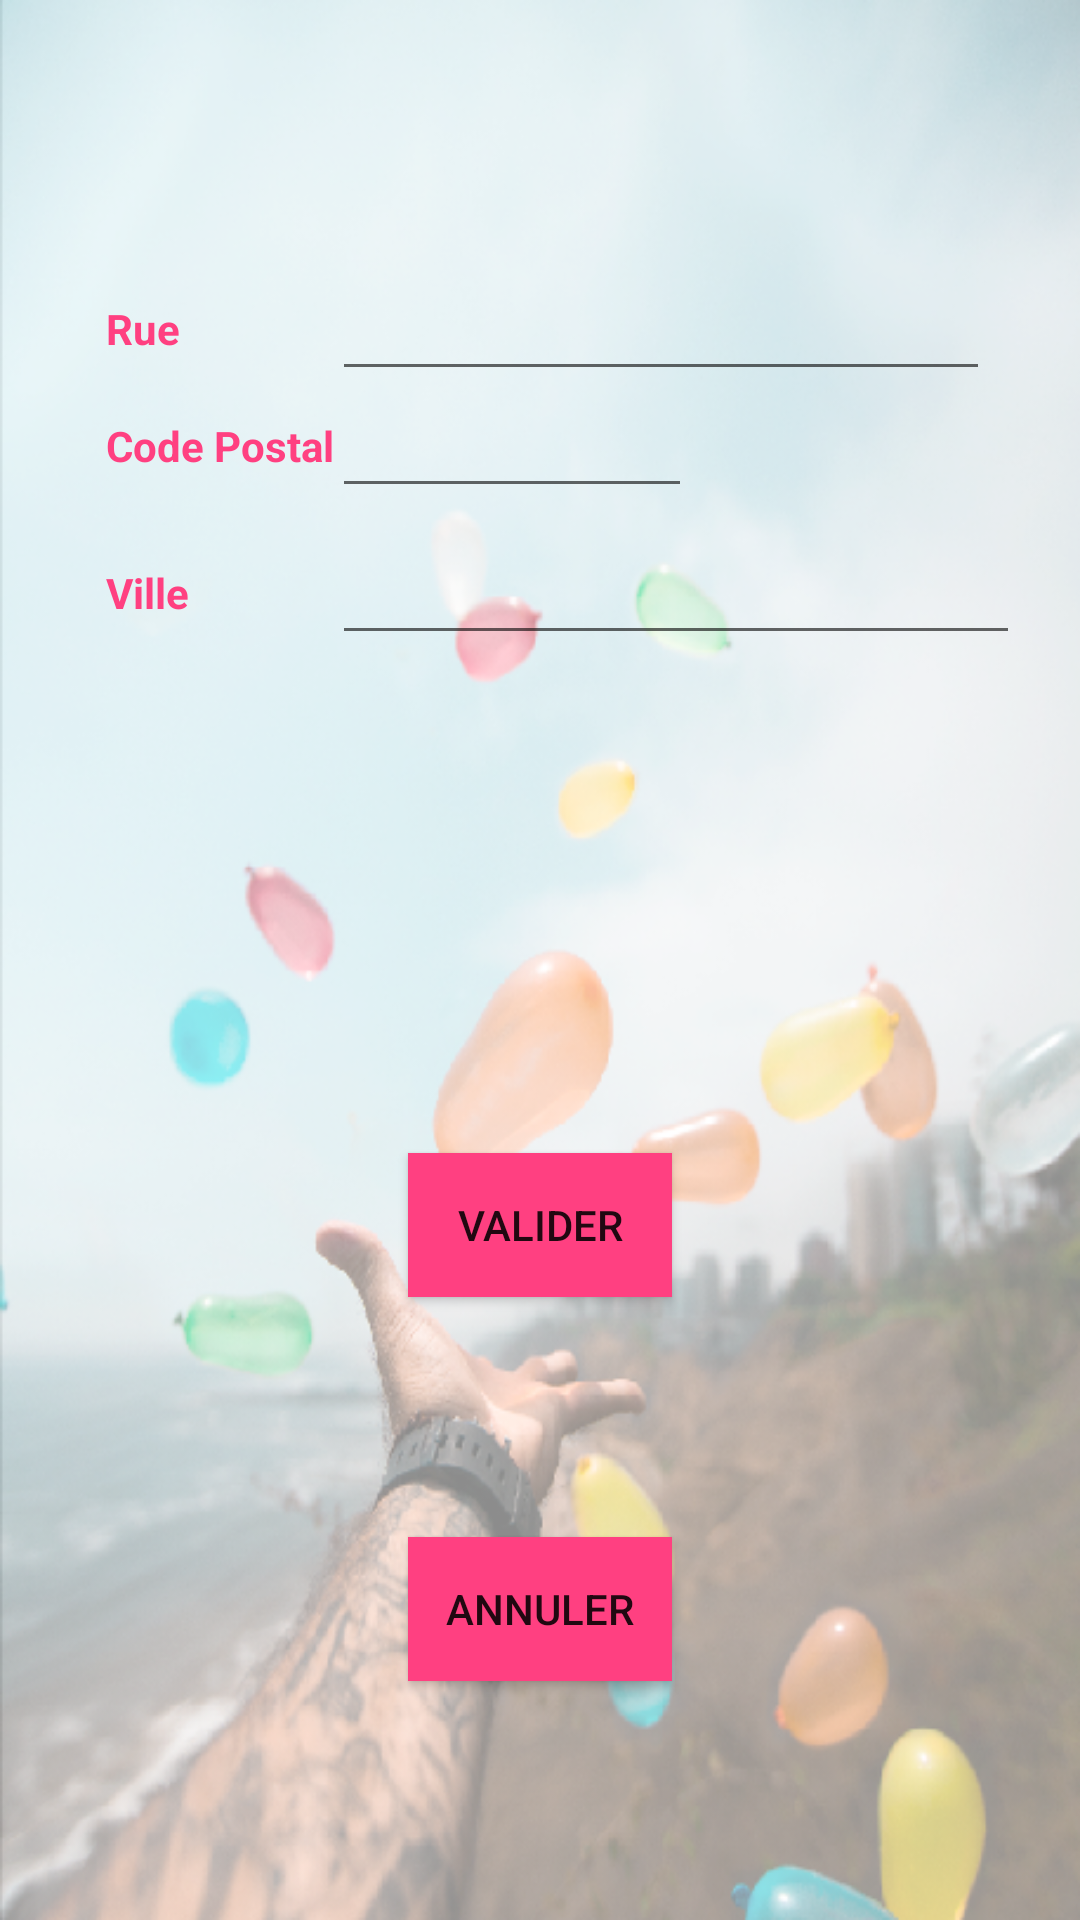

This screen was rendered from an Android layout file. Write that file and the resources it references.
<!-- AndroidManifest.xml: application theme AppTheme -->
<!-- res/layout/activity_create_adresse.xml -->
<?xml version="1.0" encoding="utf-8"?>

<android.support.constraint.ConstraintLayout xmlns:android="http://schemas.android.com/apk/res/android"
    xmlns:app="http://schemas.android.com/apk/res-auto"
    xmlns:tools="http://schemas.android.com/tools"
    android:layout_width="match_parent"
    android:layout_height="match_parent"
    android:background="@drawable/give_transp"
    tools:context=".Activity.CreateAdresseActivity">

    <TextView
        android:id="@+id/label_rue_create"
        android:layout_width="40dp"
        android:layout_height="wrap_content"
        android:layout_marginTop="100dp"
        android:text="Rue"
		android:textStyle="bold"
        android:textColor="@color/colorAccent"
        app:layout_constraintLeft_toLeftOf="parent"
        app:layout_constraintRight_toLeftOf="@+id/editText_rue_create"
        app:layout_constraintTop_toTopOf="parent" />

    <EditText
        android:id="@+id/editText_rue_create"
        android:layout_width="0dp"
        android:layout_height="wrap_content"
        android:layout_marginRight="30dp"
        app:layout_constraintLeft_toLeftOf="@id/editText_codepostal_create"
        app:layout_constraintBottom_toBottomOf="@id/label_rue_create"
        app:layout_constraintRight_toRightOf="parent"
        app:layout_constraintTop_toTopOf="@id/label_rue_create" />

    <TextView
        android:id="@+id/label_codepostal_create"
        android:layout_width="0dp"
        android:layout_height="wrap_content"
        android:layout_marginTop="20dp"
        android:text="Code Postal"

		android:textStyle="bold"
        android:textColor="@color/colorAccent"
        app:layout_constraintLeft_toLeftOf="@id/label_rue_create"
        app:layout_constraintTop_toBottomOf="@id/label_rue_create" />
    <EditText
        android:id="@+id/editText_codepostal_create"
        android:layout_width="120dp"
        android:layout_height="wrap_content"
        android:layout_marginLeft="10dp"
        android:layout_marginRight="140dp"
        android:inputType="number"
        app:layout_constraintBottom_toBottomOf="@id/label_codepostal_create"
        app:layout_constraintLeft_toRightOf="@id/label_codepostal_create"
        app:layout_constraintRight_toRightOf="parent"
        app:layout_constraintTop_toTopOf="@id/label_codepostal_create" />

    <TextView
        android:id="@+id/label_ville_create"
        android:layout_width="0dp"
        android:layout_height="wrap_content"
        android:layout_marginTop="30dp"
        android:text="Ville"
		 android:textStyle="bold"
        android:textColor="@color/colorAccent"
        app:layout_constraintLeft_toLeftOf="@id/label_codepostal_create"
        app:layout_constraintRight_toLeftOf="@id/editText_ville_create"
        app:layout_constraintTop_toBottomOf="@id/label_codepostal_create" />
    <EditText
        android:id="@+id/editText_ville_create"
        android:layout_width="0dp"
        android:layout_height="wrap_content"
        android:layout_marginRight="20dp"
        app:layout_constraintBottom_toBottomOf="@id/label_ville_create"
        app:layout_constraintLeft_toRightOf="@id/label_ville_create"
        app:layout_constraintLeft_toLeftOf="@+id/editText_codepostal_create"
        app:layout_constraintRight_toRightOf="parent"
        app:layout_constraintTop_toTopOf="@id/label_ville_create" />

    <Button
        android:id="@+id/btn_validerAdresse_create"
        android:layout_width="wrap_content"
        android:layout_height="wrap_content"
		android:background="@color/colorAccent"
        app:layout_constraintTop_toTopOf="@id/editText_ville_create"
        app:layout_constraintBottom_toBottomOf="parent"
        app:layout_constraintLeft_toLeftOf="parent"
        app:layout_constraintRight_toRightOf="parent"
        android:text="Valider"/>

    <Button
        android:id="@+id/btn_annulerAdresse_create"
        android:layout_width="wrap_content"
        android:layout_height="wrap_content"
        android:text="annuler"
		android:background="@color/colorAccent"
        app:layout_constraintLeft_toLeftOf="parent"
        app:layout_constraintRight_toRightOf="parent"
        app:layout_constraintTop_toBottomOf="@id/btn_validerAdresse_create"
        app:layout_constraintBottom_toBottomOf="parent"/>
</android.support.constraint.ConstraintLayout>
<!-- resources referenced by this layout -->
<resources>
  <color name="colorAccent">#FF4081</color>
  <!-- drawable give_transp: png bitmap (drawable, 433225 bytes) -->
  <style name="AppTheme" parent="Theme.AppCompat.Light.DarkActionBar">
          
          <item name="colorPrimary">@color/prjBleu</item>
          <item name="colorPrimaryDark">@color/prjBleuDark</item>
          <item name="colorAccent">@color/prjOrange</item>
      </style>
  <color name="prjBleu">#3895BC</color>
  <color name="prjBleuDark">#2E7698</color>
  <color name="prjOrange">#efa356</color>
</resources>
